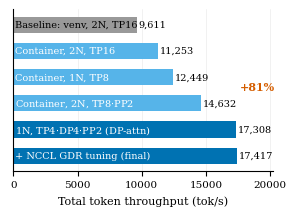

Write Python code to recreate this figure. (Note: this script raises an exception after producing the figure.)
import matplotlib
matplotlib.use("Agg")
import matplotlib.pyplot as plt
import numpy as np

plt.rcParams.update({
    "font.family": "serif", "font.size": 8, "axes.titlesize": 8,
    "axes.labelsize": 8, "xtick.labelsize": 7.5, "ytick.labelsize": 7.5,
    "legend.fontsize": 7, "figure.dpi": 300, "savefig.bbox": "tight",
    "axes.spines.top": False, "axes.spines.right": False,
    "axes.grid": True, "grid.alpha": 0.3, "grid.linewidth": 0.4,
    "axes.axisbelow": True,
})
C = {"blue":"#0072B2","orange":"#E69F00","green":"#009E73","red":"#D55E00","purple":"#CC79A7","grey":"#999999","sky":"#56B4E9"}
FIGDIR = "/sessions/vibrant-laughing-mayer/mnt/outputs/paper/figures/"

# ---------- Fig 1: optimization ladder ----------
steps = [
    ("Baseline: venv, 2N, TP16", 9610.57, 16),
    ("Container, 2N, TP16", 11253.39, 16),
    ("Container, 1N, TP8", 12449.13, 8),
    ("Container, 2N, TP8$\\cdot$PP2", 14632.44, 16),
    ("1N, TP4$\\cdot$DP4$\\cdot$PP2 (DP-attn)", 17308.39, 8),
    ("+ NCCL GDR tuning (final)", 17417.40, 8),
]
fig, ax = plt.subplots(figsize=(3.35, 2.1))
y = np.arange(len(steps))[::-1]
vals = [s[1] for s in steps]
cols = [C["grey"], C["sky"], C["sky"], C["sky"], C["blue"], C["blue"]]
bars = ax.barh(y, vals, height=0.62, color=cols)
for yi, (label, v, g) in zip(y, steps):
    ax.text(v + 150, yi, f"{v:,.0f}", va="center", fontsize=7)
    ax.text(120, yi, label, va="center", ha="left", fontsize=7, color="white" if v > 11000 else "black",
            path_effects=[])
ax.set_yticks([])
ax.set_xlim(0, 20200)
ax.set_xlabel("Total token throughput (tok/s)")
pct = (17417.40/9610.57 - 1) * 100
ax.annotate(f"+{pct:.0f}%", xy=(17417, y[-1]), xytext=(19000, (y[0]+y[-1])/2),
            fontsize=8, fontweight="bold", ha="center", color=C["red"])
fig.savefig(FIGDIR + "ladder.pdf")
plt.close(fig)

# ---------- Fig 2: mem fraction x batch ----------
mf = [0.90, 0.91, 0.92, 0.93]
b256 = [9695.82, 11057.12, 10957.14, 11130.89]
b512 = [11460.25, 12366.44, 12465.98, 12311.90]
b724 = [11822.57, 12989.38, 13059.21, np.nan]
fig, ax = plt.subplots(figsize=(3.35, 1.95))
ax.plot(mf, b256, "o-", color=C["grey"],  label="256", ms=3.5, lw=1.2)
ax.plot(mf, b512, "s-", color=C["orange"], label="512", ms=3.5, lw=1.2)
ax.plot(mf, b724, "^-", color=C["blue"],  label="724", ms=3.5, lw=1.2)
ax.plot([0.93], [13059.21*1.007], marker="x", color=C["red"], ms=6, mew=1.6, ls="none")
ax.annotate("OOM", xy=(0.93, 13100), xytext=(0.9305, 13600), fontsize=7, color=C["red"])
ax.axvspan(0.935, 0.945, color=C["red"], alpha=0.08)
ax.text(0.94, 10200, "OOM\n(all)", ha="center", fontsize=6.5, color=C["red"])
ax.set_xlabel("mem-fraction-static")
ax.set_ylabel("Throughput (tok/s)")
ax.set_xticks([0.90, 0.91, 0.92, 0.93, 0.94])
ax.set_xlim(0.897, 0.945)
ax.legend(title="Max running requests", ncol=3, frameon=False, loc="lower right", title_fontsize=7)
fig.savefig(FIGDIR + "memfrac.pdf")
plt.close(fig)

# ---------- Fig 3: NCCL sweep ----------
LL     = [2055.89,4820.86,2058.18,4833.10,2035.16,4865.74,2066.51,4841.35,2019.30,4851.10,4864.46,4866.28,4800.07,4793.04,4779.41,4799.24,6066.10,6071.39,6054.20,6344.87,6426.30,6474.61]
LL128  = [9320.93,9445.17,9483.80,9538.34,9306.47,9480.64,9462.84,9308.89,9561.03]
SIMPLE = [7535.79,7476.96,7540.61,8162.72,8133.89,8057.54,8246.53,8251.19,8244.35]
fig, ax = plt.subplots(figsize=(3.35, 2.0))
rng = np.random.default_rng(7)
for i, (name, data, col) in enumerate([("LL", LL, C["grey"]), ("Simple", SIMPLE, C["orange"]), ("LL128", LL128, C["blue"])]):
    x = i + rng.uniform(-0.13, 0.13, len(data))
    ax.plot(x, data, "o", color=col, ms=3, alpha=0.75)
ax.axhline(10053.70, color=C["red"], lw=1.1, ls="--")
ax.text(2.42, 10250, "NCCL defaults: 10,054", fontsize=7, color=C["red"], ha="right")
ax.set_xticks([0,1,2]); ax.set_xticklabels(["LL", "Simple", "LL128"])
ax.set_xlabel("NCCL protocol"); ax.set_ylabel("Throughput (tok/s)")
ax.set_ylim(1500, 11000)
fig.savefig(FIGDIR + "nccl.pdf")
plt.close(fig)

# ---------- Fig 4: per-GPU efficiency ----------
configs = [
    ("2N TP16\n(baseline)", 9610.57, 16),
    ("2N TP16\n(container)", 11253.39, 16),
    ("2N TP8$\\cdot$PP2", 14632.44, 16),
    ("2N hybrid\n(best 2N)", 17032.39, 16),
    ("1N TP8", 12449.13, 8),
    ("1N hybrid\n(final)", 17417.40, 8),
]
fig, ax = plt.subplots(figsize=(3.35, 2.05))
x = np.arange(len(configs))
tot = [c[1] for c in configs]
per = [c[1]/c[2] for c in configs]
cols = [C["grey"]]*4 + [C["blue"]]*2
ax.bar(x, per, 0.58, color=cols)
for xi, p, t in zip(x, per, tot):
    ax.text(xi, p + 25, f"{p:,.0f}", ha="center", fontsize=7)
ax.set_xticks(x); ax.set_xticklabels([c[0] for c in configs], fontsize=6.3)
ax.set_ylabel("Throughput per GPU (tok/s/GPU)")
ax.set_ylim(0, 2450)
from matplotlib.patches import Patch
ax.legend(handles=[Patch(color=C["grey"], label="16 GPUs (2 nodes)"), Patch(color=C["blue"], label="8 GPUs (1 node)")], frameon=False, loc="upper left")
fig.savefig(FIGDIR + "pergpu.pdf")
plt.close(fig)
print("figures written")
